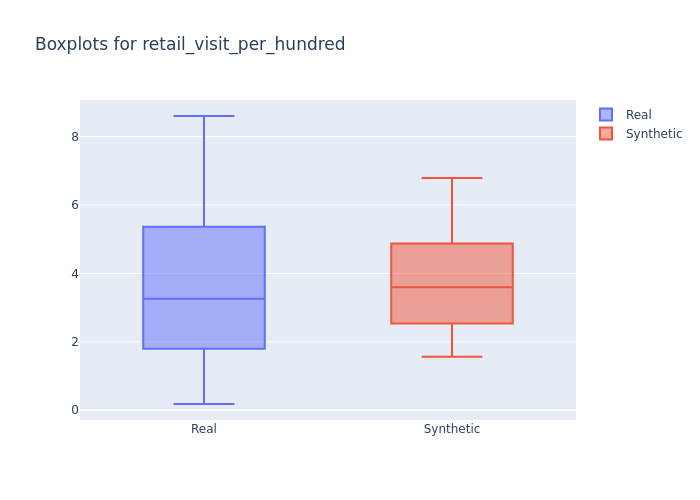

The table this chart was drawn from, first rows:
min, 1st_quantile, mean, median, 3rd_quantile, max
0.1831, 2.337, 3.376, 3.257, 4.282, 8.603
1.568, 2.862, 3.606, 3.6, 4.235, 6.789
